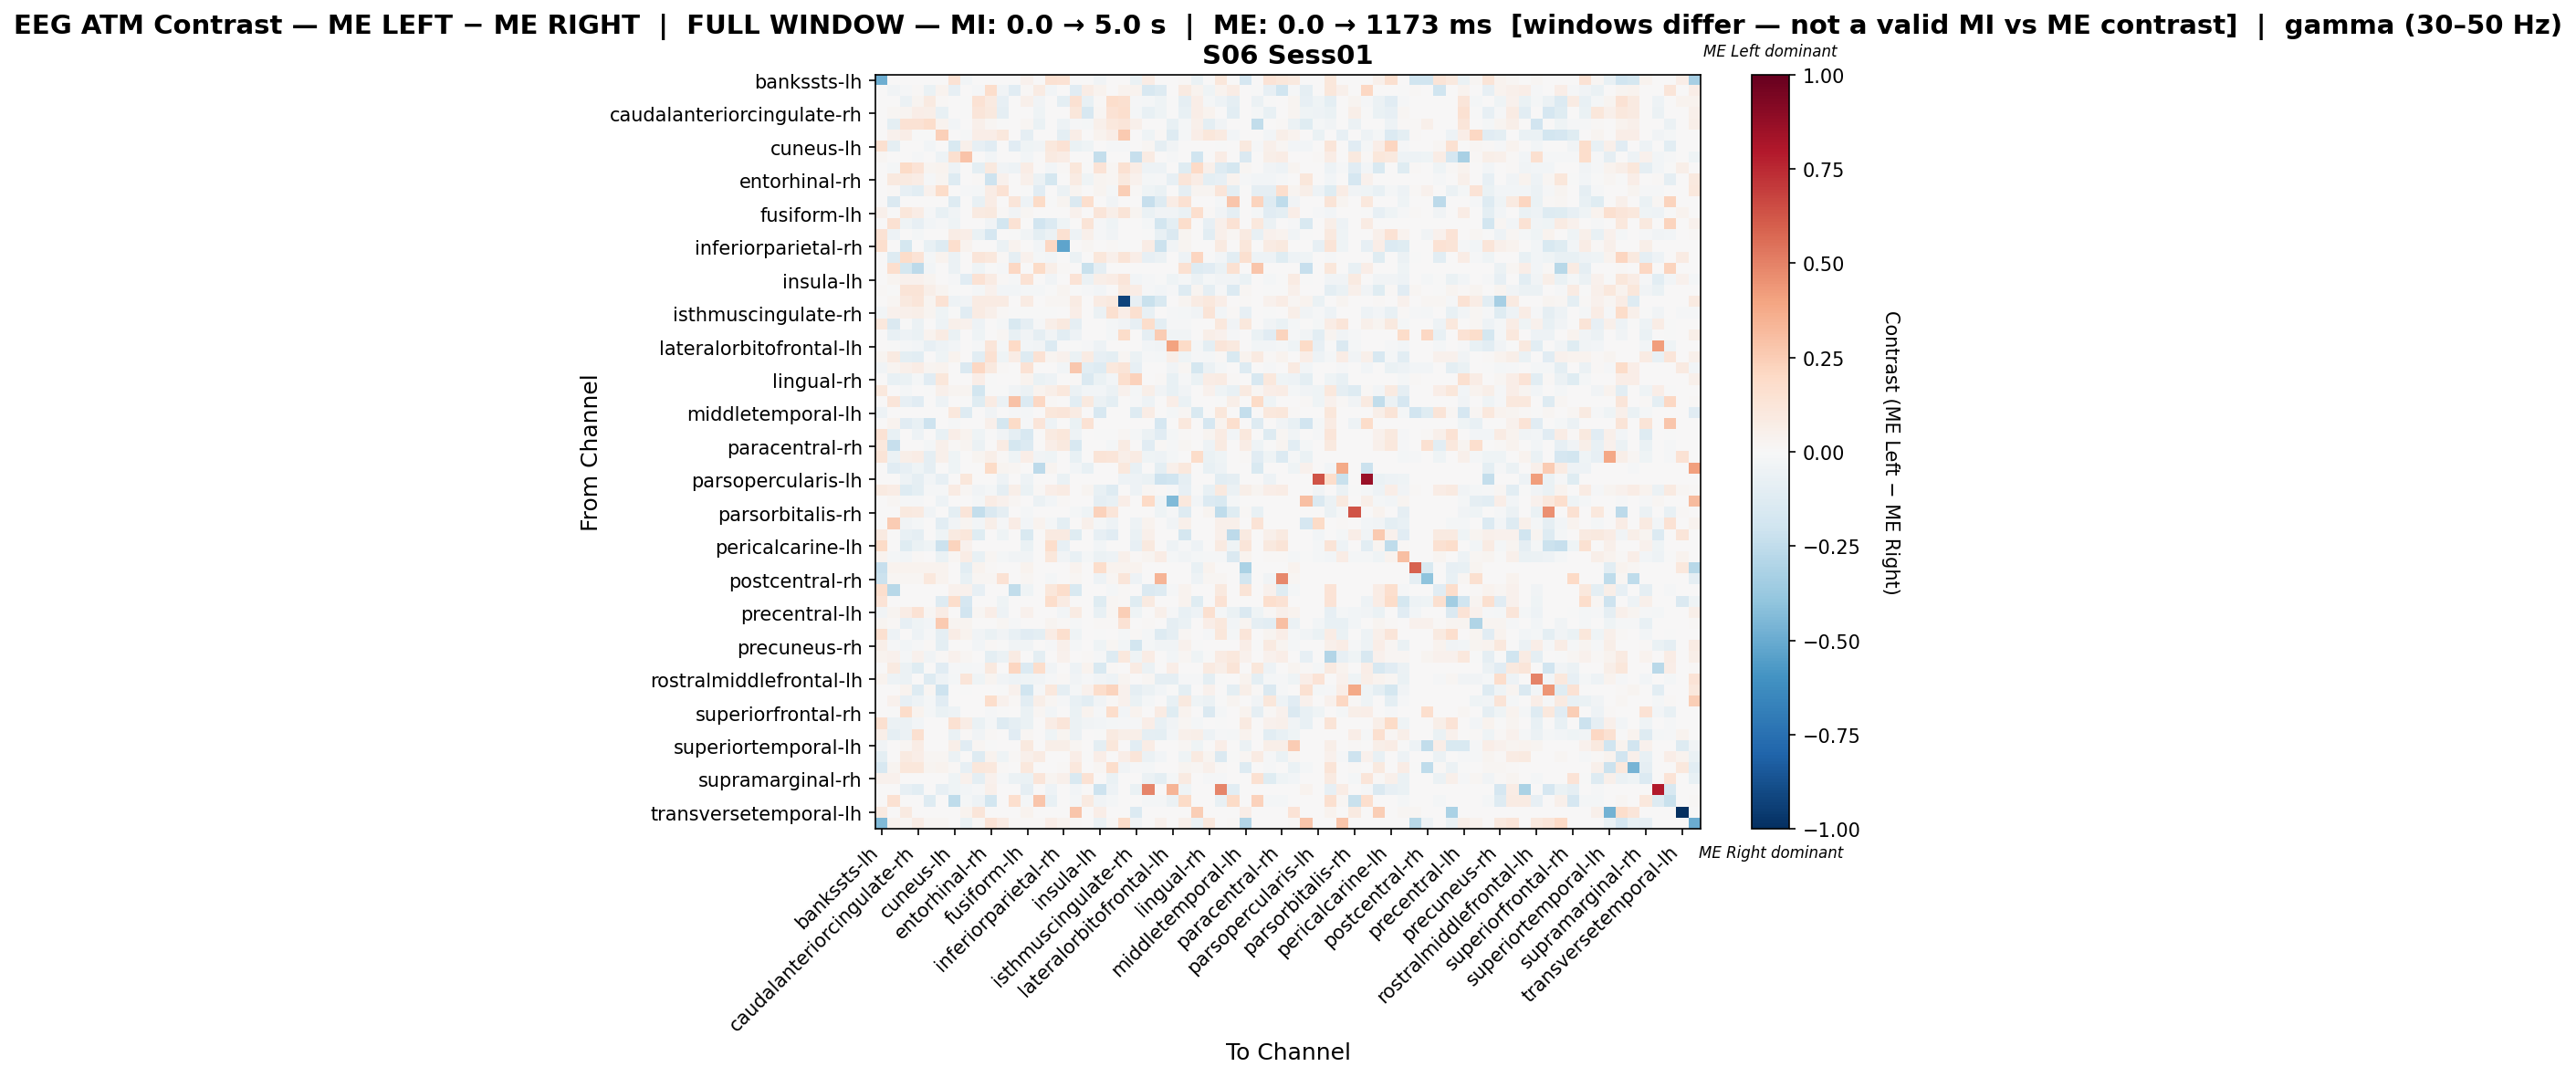

The file beside this chart, header and first rows:
, bankssts-lh, bankssts-rh, caudalanteriorcingulate-lh, caudalanteriorcingulate-rh, caudalmiddlefrontal-lh, caudalmiddlefrontal-rh, cuneus-lh, cuneus-rh, entorhinal-lh, entorhinal-rh, frontalpole-lh, frontalpole-rh, fusiform-lh, fusiform-rh, inferiorparietal-lh, inferiorparietal-rh, inferiortemporal-lh, inferiortemporal-rh, insula-lh, insula-rh, isthmuscingulate-lh, isthmuscingulate-rh, lateraloccipital-lh
bankssts-lh, -0.4906, 0.0, 0.0, 0.0, 0.0, 0.0, 0.1447, -0.03003, 0.0, 0.0, 0.0, 0.0, 0.04341, 0.0, 0.1519, 0.1447, 0.0, 0.0, -0.03726, 0.0, 0.0, -0.0662, 0.07235
bankssts-rh, 0.0, -0.03512, -0.01201, 0.01507, -0.06542, 0.03312, -0.08123, 0.0, -0.01201, 0.1739, -0.03685, -0.1135, 0.01507, 0.08437, -0.02708, 0.0, -0.1113, 0.07303, 0.03312, 0.006044, 0.03312, 0.03312, -0.1625
caudalanteriorcingulate-lh, 0.0, 0.001197, -0.05663, 0.02353, 0.08934, 0.008376, 0.007179, -0.00678, 0.1444, 0.09333, -0.08096, 0.0, 0.05384, -0.0339, 0.0, -0.09452, 0.1508, -0.07458, 0.01276, 0.1739, 0.1579, -0.01037, -0.02034
caudalanteriorcingulate-rh, 0.0, 0.02264, 0.02908, 0.06503, 0.06037, -0.07632, 0.007546, -0.007607, 0.1207, 0.09809, -0.09135, 0.0, 0.006687, -0.04564, 0.0, 0.007546, 0.1132, -0.1597, 0.0219, 0.1432, 0.166, -0.01583, -0.07607
caudalmiddlefrontal-lh, 0.0, -0.0959, 0.1479, 0.1446, 0.1738, 0.03799, -0.02816, 0.0, 0.04738, 0.01921, -0.00404, 0.0, 0.01921, -0.06572, 0.0, -0.04694, -0.008952, -0.01878, 0.04738, 0.1066, 0.1234, 0.04738, 0.0
caudalmiddlefrontal-rh, 0.0, 0.03917, 0.06528, -0.004677, -0.004555, 0.2416, 0.0, -0.008745, 0.06528, 0.06528, 0.1088, 0.0, -0.09212, 0.0, 0.0, -0.09619, 0.06528, 0.0, 0.03905, 0.06528, 0.2611, 0.004067, -0.04372
cuneus-lh, 0.1583, -0.09357, 0.0, 0.0, -0.02552, 0.0, -0.1498, 0.05038, -0.08506, -0.1106, 0.0, -0.1106, -0.04253, -0.03402, 0.1047, 0.1439, -0.06805, -0.04253, 0.0, -0.01112, -0.009815, 0.0, 0.01898
cuneus-rh, 0.01752, 0.0, 0.0, -0.01343, 0.0, -0.05372, 0.1567, 0.2818, 0.0, -0.02686, 0.0, 0.0, -0.02686, 0.0, 0.08631, 0.07124, 0.0, 0.0, -0.2418, 0.0, 0.0, -0.2283, 0.08549
entorhinal-lh, 0.0, -0.02216, 0.1913, 0.1387, 0.02874, 0.03832, -0.0486, 0.0, -0.09732, 0.09546, -0.03405, -0.0509, 0.0756, 0.0, -0.02909, 0.00958, 0.1136, -0.007272, 0.1387, 0.02239, 0.1533, 0.07664, -0.0509
entorhinal-rh, 0.0, 0.1014, 0.08871, 0.07292, -0.009345, 0.02535, -0.1323, 0.0, 0.0131, -0.2064, 0.04435, 0.006443, 0.05402, -0.05628, -0.1796, 0.0, 0.08237, -0.04092, 0.02878, 0.01933, 0.09505, 0.04124, -0.0189
frontalpole-lh, 0.0, 0.01424, -0.0834, -0.1078, 0.04373, 0.181, 0.0, -0.008136, -0.01831, 0.07628, 0.1475, 0.0, -0.002034, -0.1139, 0.0, -0.05695, 0.03051, 0.0, 0.03051, -0.01831, 0.2441, 0.01424, -0.04068
frontalpole-rh, 0.0, -0.1407, 0.0, 0.0, 0.0, 0.0, -0.1306, 0.0, -0.07616, 0.07174, 0.0, 0.1194, -0.0544, 0.1883, -0.002503, 0.0269, -0.1414, 0.1704, 0.0, -0.03264, 0.0, 0.0, -0.2285
fusiform-lh, 0.05013, -0.001122, 0.1106, 0.07082, -0.0116, -0.07132, -0.03666, 0.003117, 0.08965, 0.09813, 0.008354, -0.03666, 0.01584, 0.0, 0.005112, 0.0, 0.0394, 0.0, 0.1231, 0.06247, 0.1253, 0.02594, -0.06808
fusiform-rh, 0.0, 0.1535, -0.04098, -0.08196, -0.03073, -0.01024, -0.04098, 0.0, 0.0, -0.03425, -0.1844, 0.145, 0.0, -0.188, -0.1332, -0.04098, 0.0, 0.128, -0.01024, -0.04098, 0.0, 0.0, -0.02049
inferiorparietal-lh, 0.1474, -0.05276, 0.0, -0.02111, 0.0, 0.0, 0.07251, 0.06699, -0.06332, -0.1688, 0.0, -0.0001763, -0.03267, -0.09497, -0.06135, 0.1541, -0.05276, 0.04974, -0.01055, -0.03166, 0.006699, 0.0, -0.006876
inferiorparietal-rh, 0.1674, 0.0, -0.1784, 0.0, -0.07136, -0.1308, 0.1674, 0.03804, 0.0, 0.0, -0.05947, 0.03804, 0.0, -0.02379, 0.2054, -0.5278, 0.0, 0.02282, 0.0, 0.01521, -0.004287, 0.0, 0.07607
inferiortemporal-lh, 0.0, -0.1267, 0.1849, 0.1345, -0.02277, 0.03362, -0.05598, 0.0, 0.1217, 0.1093, 0.008404, -0.08797, 0.0465, -0.01599, -0.02399, 0.0, -0.06206, 0.0, 0.1101, 0.05409, 0.1261, 0.06723, -0.07997
inferiortemporal-rh, 0.0, 0.1688, -0.1754, -0.2632, -0.02924, 0.0, -0.05848, 0.0, -0.04386, -0.003215, -0.01462, 0.2097, 0.0, 0.1921, 0.05824, 0.01165, 0.0, -0.2235, -0.08772, 0.0, 0.0, 0.0, 0.0
insula-lh, 0.006897, 0.02427, 0.04377, 0.04668, 0.02427, 0.000532, -0.01273, -0.1146, 0.1456, 0.0797, 0.008089, -0.01273, 0.1449, 0.0, -0.03183, 0.0, 0.1375, -0.05729, 0.06022, 0.07678, 0.1213, -0.02851, -0.01273
insula-rh, 0.01218, -0.006142, 0.1257, 0.1319, 0.06089, 0.02436, -5.2947609994522795e-05, 0.0, -0.02257, 0.04661, -0.02646, -0.02441, -0.02053, -0.01627, -0.004095, 0.02436, -0.004253, -0.008136, -0.02866, 0.001253, 0.09742, 0.07711, -0.01223
isthmuscingulate-lh, 0.005625, 0.01688, 0.09563, 0.1181, 0.02813, 0.1406, -0.04765, -0.03226, 0.08438, 0.07875, 0.07875, 0.0, 0.07875, 0.0, 0.0225, 0.01688, 0.07875, 0.0, 0.07875, 0.09563, -0.9279, -0.07843, -0.2202
isthmuscingulate-rh, -0.02916, 0.04345, 0.04905, 0.05605, 0.02607, -0.04544, -0.007291, -0.1167, 0.07821, 0.04765, 0.00869, -0.007291, -0.0005869, -0.007291, -0.007291, 0.0, 0.06952, 0.0, -0.05752, 0.1564, 0.06363, 0.1611, -0.07291
lateraloccipital-lh, 0.1093, -0.1439, -0.007197, -0.05758, 0.0, -0.05038, 0.0481, 0.04202, -0.05038, 0.0, -0.02159, -0.1511, -0.09357, -0.01439, 0.05767, 0.1009, -0.08637, 0.0, 0.0, -0.02159, -0.03599, -0.07917, 0.172
lateraloccipital-rh, 0.0, -0.07621, -0.05081, -0.06852, 0.03842, 0.07919, -0.06351, 0.0, -0.04446, 0.0, 0.01734, -0.07621, -0.03175, -0.08891, -0.03175, -0.1016, -0.05081, 0.0, 0.0, -0.01905, 0.1814, 0.0, -0.08891
lateralorbitofrontal-lh, 0.0, -0.007546, -0.02264, -0.03018, -0.083, -0.05282, -0.03018, 0.0, -0.01509, 0.1202, -0.02264, 0.1957, -0.03018, -0.03565, -0.1358, -0.007546, -0.007546, -0.01509, -0.05282, 0.0, 0.0, 0.0, -0.03018
lateralorbitofrontal-rh, 0.02772, 0.0901, -0.09404, -0.1075, 0.0, -0.04039, 0.03485, 0.00713, -0.1075, 0.1525, -0.04632, 0.07624, -0.1279, 0.1455, 0.02772, 0.04159, -0.06058, 0.08317, -0.08078, -0.1002, 0.02079, -0.06058, -0.01267
lingual-lh, -0.03832, 0.02615, 0.04722, 0.07242, 0.02615, 0.03487, 0.0, -0.1437, 0.2092, 0.09417, 0.008717, 0.0, 0.1465, 0.0, 0.0, -0.02874, 0.2702, -0.1054, -0.1288, 0.102, 0.1308, -0.08354, 0.0
lingual-rh, 0.0, -0.07135, -0.06545, -0.01859, -0.1143, 0.1161, 0.0, 0.0, 0.06332, -0.005357, 0.001969, 0.0, 0.03756, -0.06867, -0.0515, 0.0, 0.01181, -0.1459, -0.06348, -0.03111, 0.1688, 0.2322, 0.0
medialorbitofrontal-lh, 0.1046, 0.004085, -0.0217, 0.0, -0.007235, 0.04954, 0.02499, 0.02752, -0.1809, -0.003149, -0.003149, -0.0324, -0.05788, 0.03302, 0.06117, 0.1028, -0.05788, -0.03067, -0.02894, -0.06134, 0.04403, -0.0217, 0.06117
medialorbitofrontal-rh, 0.0, 0.1177, -0.08216, -0.1095, 0.0, -0.04792, 0.0, -0.006846, -0.1232, 0.08149, -0.05477, 0.2898, -0.1369, 0.2083, 0.009055, 0.0, -0.1027, 0.0996, -0.06162, -0.1005, 0.0, -0.01413, -0.04792
middletemporal-lh, -0.0482, 0.0, 0.0, 0.0, 0.0, 0.0, 0.106, -0.1318, 0.0, -0.03368, 0.0, -0.01123, -0.01903, 0.0, 0.1134, 0.1246, 0.08405, 0.0, -0.1577, 0.007329, 0.0, -0.1318, 0.07672
middletemporal-rh, 0.0, 0.03755, -0.1148, -0.07305, -0.2087, 0.0, -0.01044, 0.0, 0.0, 0.05445, -0.1774, 0.1924, -0.01044, 0.1179, -0.05387, 0.0, -0.06261, 0.1419, 0.0, 0.0, 0.0, 0.0, 0.0
paracentral-lh, 0.1455, -0.07082, 0.0, -0.0515, 0.0, -0.07529, 0.06878, 0.03465, -0.04507, -0.006438, -0.03219, -0.09013, -0.161, 0.0, 0.09355, 0.1134, -0.0515, 0.0, -0.006438, -0.005453, 0.02079, -0.01784, -0.05945
paracentral-rh, 0.1077, -0.2269, 0.0, 0.0, -0.0205, 0.05387, 0.01529, 0.02993, -0.05883, 0.0, 0.08379, -0.1765, -0.1345, 0.0, 0.06571, 0.09933, -0.1597, 0.0, 0.0, -0.01923, 0.08379, 0.0, -0.1142
parahippocampal-lh, 0.132, -0.05935, 0.05998, 0.07197, -0.09112, 0.04798, -0.04237, 0.0, 0.0282, 0.05998, 0.012, -0.04237, 0.06903, -0.03178, -0.04237, 0.0, -0.07772, 0.0, 0.132, 0.1214, 0.05998, 0.08397, -0.04237
parahippocampal-rh, 0.0, -0.1111, -0.08078, -0.04039, -0.09087, 0.0, -0.04039, 0.0, 0.0, 0.1944, 0.02418, 0.01788, 0.0, -0.2625, 0.02881, 0.0, -0.03029, -0.073, 0.0, 0.0, 0.1073, -0.07068, 0.0
parsopercularis-lh, 0.0, 0.0, -0.05222, -0.09139, -0.02611, -0.07834, 0.0, 0.1123, 0.0, 0.0, -0.05222, 0.0, -0.05222, 0.0, 0.0, -0.06528, 0.0, 0.0, 0.0, 0.0, -0.05222, -0.05222, -0.06528
parsopercularis-rh, 0.08853, 0.07291, -0.1304, -0.0997, -0.01534, -0.01534, 0.08333, 0.01837, -0.03835, -0.01912, -0.09203, 0.05729, -0.06903, 0.01212, 0.06552, 0.08333, 0.0, 0.03125, -0.07669, -0.1273, 0.0, -0.05369, 0.01865
parsorbitalis-lh, 0.0, 0.02329, -0.01036, -0.01036, 0.0, -0.05179, 0.0, 0.0, -0.02072, 0.07371, 0.0401, 0.02329, 0.0, -0.06086, -0.02463, 0.01423, 0.0, 0.0, -0.09322, -0.07251, 0.06988, 0.0, 0.198
parsorbitalis-rh, 0.0, 0.0, 0.1001, 0.09153, -0.03766, 0.0, -0.09868, 0.122, -0.2412, -0.1425, -0.08772, 0.0, -0.02193, 0.0, 0.0, 0.0, -0.02193, -0.04386, 0.2288, 0.1173, 0.0, 0.0, 0.0
parstriangularis-lh, 0.0, 0.2535, -0.03899, -0.01949, 0.0, -0.1072, -0.03899, 0.02716, -0.02924, 0.05923, -0.009747, 0.07244, -0.02924, 0.0349, -0.01949, -0.09747, 0.0, 0.05087, -0.01949, -0.04873, 0.0, -0.04873, 0.03622
parstriangularis-rh, 0.09055, 0.0, -0.07057, -0.08625, 0.0, -0.0392, 0.09055, 0.1129, -0.1176, 0.0, -0.0392, 0.0, -0.149, 0.0, 0.09055, 0.09055, -0.1176, 0.0, -0.07841, -0.1154, 0.0, -0.06273, 0.05134
pericalcarine-lh, 0.1877, 0.0, -0.119, -0.06943, -0.03968, -0.2182, 0.2189, 0.03909, 0.0, 0.0, 0.0, 0.0, -0.06943, 0.0, 0.172, -0.08167, 0.0, 0.0, -0.02976, 0.0, 0.0, -0.07935, 0.09687
pericalcarine-rh, 0.03214, -0.01691, -0.02986, 0.009595, 0.0, -0.06764, 0.01975, 0.075, -0.07495, 0.02087, -0.02255, -0.03382, -0.0321, 0.0, 0.1162, -0.03662, -0.07439, -0.02255, -0.05748, -0.04845, 0.05357, 0.01015, 0.03046
postcentral-lh, -0.2339, 0.03509, 0.03509, 0.03509, 0.03509, 0.03509, 0.0, -0.1063, 0.03509, 0.01382, 0.0, 0.0, 0.03509, 0.0, 0.0, 0.0, 0.03509, 0.0, 0.1744, 0.03509, 0.03509, 0.03402, 0.0
postcentral-rh, -0.2159, 0.01777, 0.01777, 0.01777, 0.1066, 0.03553, 0.0, -0.07197, 0.01777, 0.01777, 0.1421, 0.0, 0.01777, 0.0, -0.01799, 0.0, 0.01777, 0.0, -0.05421, 0.01777, 0.1244, -0.05421, 0.0
posteriorcingulate-lh, 0.1694, -0.2772, 0.0, 0.0, 0.0, 0.0, 0.04232, 0.04033, -0.08086, 0.0, 0.0, -0.2426, -0.04621, 0.0, 0.1116, 0.1775, -0.1502, 0.0, 0.0, -0.01852, 0.008066, 0.0, -0.1423
posteriorcingulate-rh, 0.1365, 0.0, 0.0, 0.0, 0.0, -0.1318, 0.1735, -0.1714, 0.0, 0.0, -0.03954, 0.0, 0.0, 0.0, 0.1735, 0.08122, 0.0, 0.0, -0.1186, 0.01577, 0.007885, -0.1186, 0.08673
precentral-lh, -0.0361, 0.02441, 0.07692, 0.1456, 0.01996, 0.07323, 0.0, -0.1895, 0.01818, 0.06331, -0.04869, 0.0, 0.04526, 0.0, 0.0, -0.02708, 0.08136, 0.0, -0.07208, 0.01818, 0.2441, -0.04678, 0.0
precentral-rh, 0.02965, 0.0144, -0.08165, -0.04577, -0.026, 0.2615, 0.02965, 0.02965, 0.0, 0.0, 0.0217, -0.01526, 0.0, 0.0, 0.02965, 0.0144, -0.01526, 0.0, 0.009884, 0.009884, 0.142, 0.0, 0.0144
precuneus-lh, 0.158, -0.05062, 0.0, -0.04758, -0.01057, -0.08987, 0.07569, 0.03763, -0.037, -0.06872, -0.03172, -0.07401, -0.111, -0.1004, 0.07122, 0.1656, -0.04229, 0.0, -0.005286, 0.001431, -0.01667, 0.01344, -0.02295
precuneus-rh, 0.05762, -0.01387, -0.02947, -0.01474, 0.01082, -0.09578, 0.0004105, 0.006914, -0.02947, 0.01082, -0.007368, -0.03684, -0.03684, 0.0, -0.008685, 0.05198, -0.0221, 0.0, -0.04421, 0.01819, -0.02688, -0.1842, -0.01605
rostralanteriorcingulate-lh, 0.03272, 0.03926, -0.01991, 0.0458, -0.03308, 0.01309, 0.03926, 0.01963, 0.0, -0.09907, -0.05935, 0.07852, 0.0, -0.09935, 0.006359, 0.03926, 0.0, 0.01309, -0.01318, -0.1319, 0.1047, -0.03972, 0.07197
rostralanteriorcingulate-rh, 0.0, 0.08772, -0.05709, -0.1237, 0.0, -0.1142, -0.009515, -0.01903, -0.009515, 0.09747, 0.0, 0.2144, -0.1332, 0.1754, -0.03806, 0.0, -0.04758, 0.03899, -0.1522, 0.0109, 0.0, 0.08052, -0.05709
rostralmiddlefrontal-lh, 0.03661, -0.04928, -0.06029, 0.0, -0.1273, -0.05359, -0.01698, 0.122, -0.0402, 0.02753, -0.03469, -0.05359, -0.0402, -0.0335, -0.01028, 0.009816, -0.0335, -0.0134, -0.0335, -0.05359, 0.02441, 0.0, 0.01963
rostralmiddlefrontal-rh, 0.0, 0.0, 0.03235, -0.1309, 0.02275, -0.2109, 0.0, -0.007272, 0.0, 0.0, -0.006339, 0.04503, -0.1963, -0.01454, 0.1051, -0.08726, -0.02182, 0.04503, 0.1752, 0.2261, 0.04503, -0.08726, -0.05818
superiorfrontal-lh, 0.0, 0.04533, -0.08486, -0.05222, -0.01803, -0.1129, 0.0, 0.0, 0.0, 0.1782, 0.04456, 0.01114, -0.1044, 0.06031, 0.02228, -0.01228, -0.07181, -0.1044, -0.03264, 0.01114, 0.04456, -0.06911, -0.01958
superiorfrontal-rh, 0.0, -0.004478, 0.1797, 0.03315, -0.01588, -0.06547, -0.0491, 0.0, 0.0, -0.01063, -0.002449, 0.0, -0.0626, 0.01965, -0.02455, 0.0, -0.06547, 0.03889, -0.008184, 0.1768, -0.02987, 0.03315, 0.0
superiorparietal-lh, 0.1621, -0.05788, -0.05788, -0.02894, 0.0, 0.0, 0.154, 0.07368, -0.06752, -0.01929, -0.1254, -0.08681, -0.06752, 0.0, 0.07755, 0.1184, -0.05788, -0.03858, -0.02894, -0.02157, -0.009646, -0.009646, 0.0679
superiorparietal-rh, 0.05526, -0.08911, -0.05596, 0.159, 0.0, 0.0, -0.06273, 0.01105, -0.03814, 0.01319, 0.0, -0.1158, 0.01926, 0.0, -0.04028, 0.02638, -0.0581, 0.0, -0.004631, 0.08806, 0.05526, 0.05526, -0.09374
... 8 more rows
